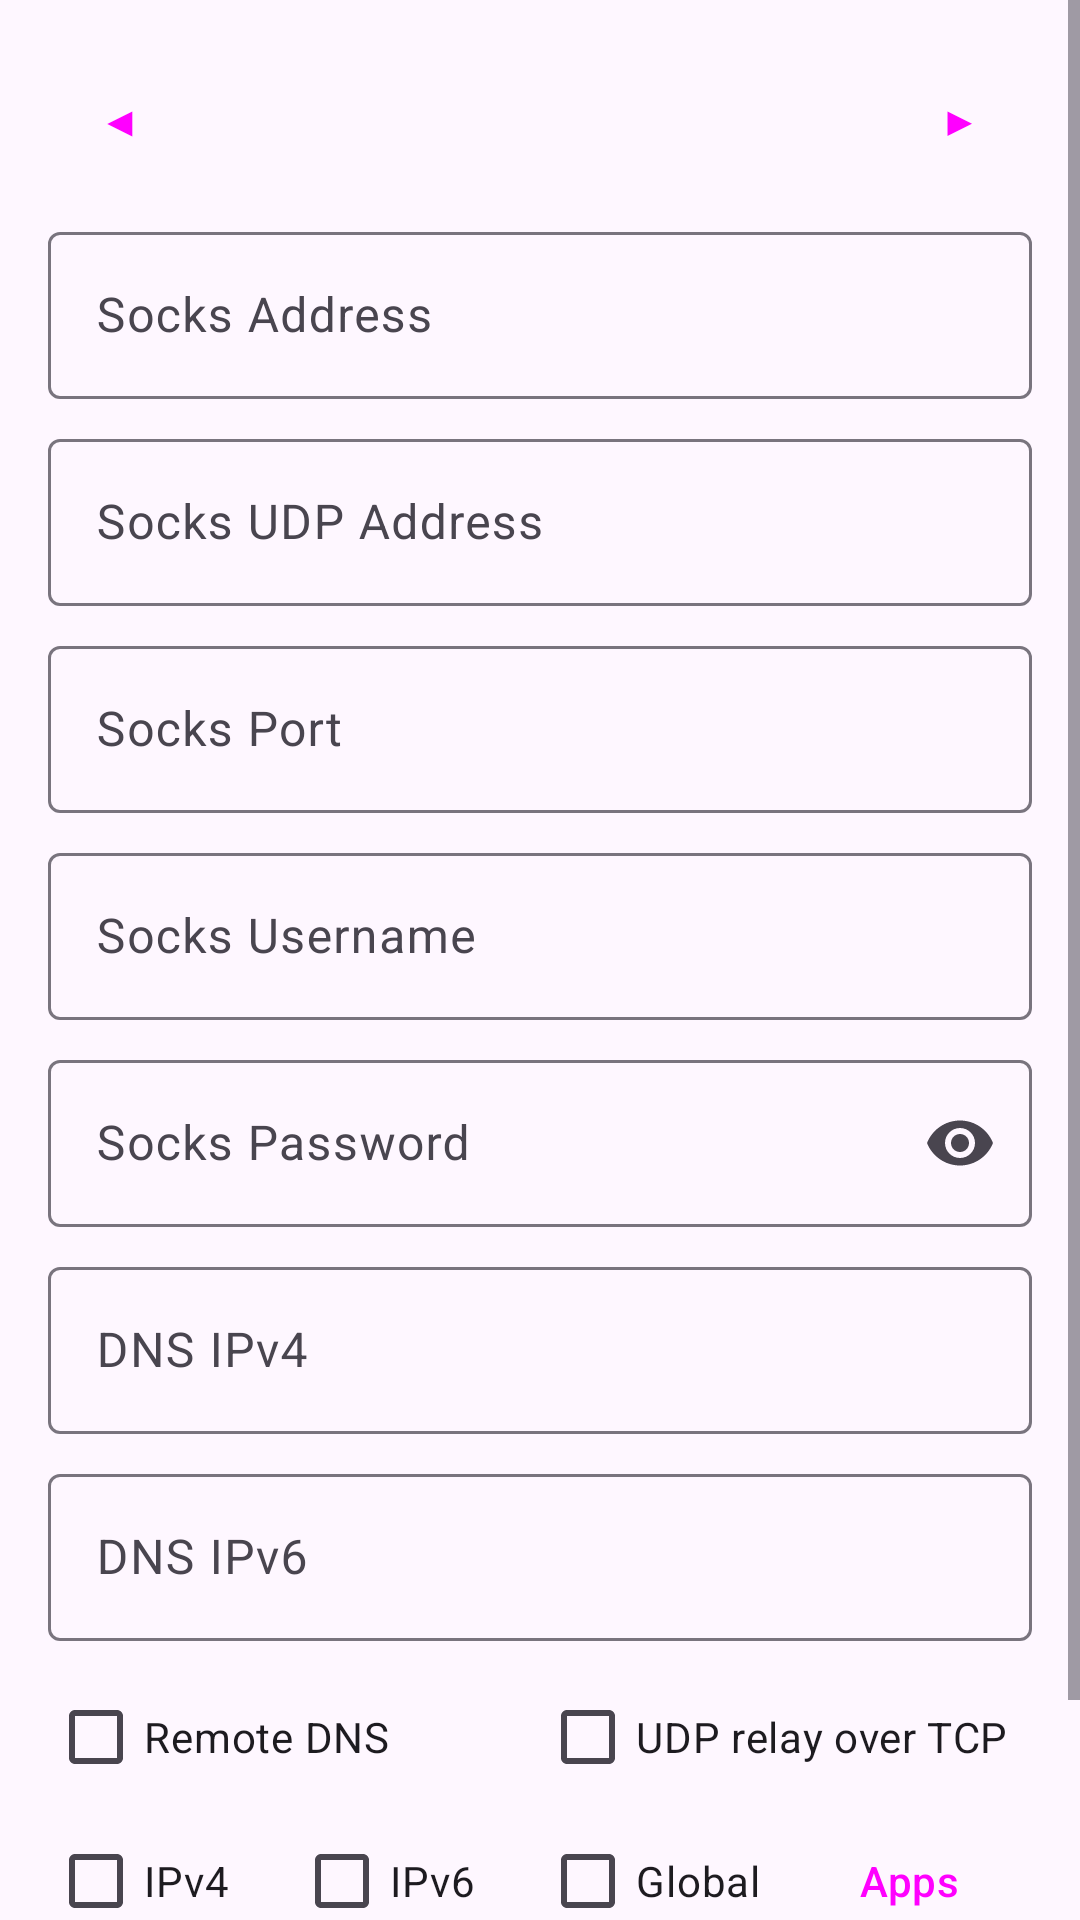

Produce the Android XML layout that renders to this screen, including the resource entries it uses.
<!-- AndroidManifest.xml: application theme Theme.SocksTun -->
<!-- res/layout/main.xml -->
<?xml version="1.0" encoding="utf-8"?>
<ScrollView xmlns:android="http://schemas.android.com/apk/res/android"
	xmlns:app="http://schemas.android.com/apk/res-auto"
	android:layout_width="match_parent"
	android:layout_height="match_parent"
	android:fillViewport="true">
	<LinearLayout
		android:orientation="vertical"
		android:layout_width="match_parent"
		android:layout_height="wrap_content"
		android:padding="16dp">
		<LinearLayout
			android:orientation="horizontal"
			android:layout_width="match_parent"
			android:layout_height="wrap_content"
			android:layout_marginBottom="8dp"
			android:gravity="center_vertical">
			<Button
				android:id="@+id/profile_prev"
				style="?attr/borderlessButtonStyle"
				android:layout_width="wrap_content"
				android:layout_height="wrap_content"
				android:minWidth="48dp"
				android:text="@string/profile_prev"/>
			<TextView
				android:id="@+id/profile_name"
				android:layout_width="0dp"
				android:layout_height="wrap_content"
				android:layout_weight="1"
				android:gravity="center"
				android:maxLines="1"
				android:ellipsize="end"
				android:textAppearance="?attr/textAppearanceTitleMedium"/>
			<Button
				android:id="@+id/profile_next"
				style="?attr/borderlessButtonStyle"
				android:layout_width="wrap_content"
				android:layout_height="wrap_content"
				android:minWidth="48dp"
				android:text="@string/profile_next"/>
		</LinearLayout>
		<com.google.android.material.textfield.TextInputLayout
			android:id="@+id/til_socks_addr"
			style="@style/Widget.Material3.TextInputLayout.OutlinedBox"
			android:layout_width="match_parent"
			android:layout_height="wrap_content"
			android:hint="@string/socks_addr">
			<com.google.android.material.textfield.TextInputEditText
				android:id="@+id/socks_addr"
				android:layout_width="match_parent"
				android:layout_height="wrap_content"
				android:inputType="text"
				android:maxLines="1"/>
		</com.google.android.material.textfield.TextInputLayout>
		<com.google.android.material.textfield.TextInputLayout
			android:id="@+id/til_socks_udp_addr"
			style="@style/Widget.Material3.TextInputLayout.OutlinedBox"
			android:layout_width="match_parent"
			android:layout_height="wrap_content"
			android:layout_marginTop="8dp"
			android:hint="@string/socks_udp_addr">
			<com.google.android.material.textfield.TextInputEditText
				android:id="@+id/socks_udp_addr"
				android:layout_width="match_parent"
				android:layout_height="wrap_content"
				android:inputType="text"
				android:maxLines="1"/>
		</com.google.android.material.textfield.TextInputLayout>
		<com.google.android.material.textfield.TextInputLayout
			android:id="@+id/til_socks_port"
			style="@style/Widget.Material3.TextInputLayout.OutlinedBox"
			android:layout_width="match_parent"
			android:layout_height="wrap_content"
			android:layout_marginTop="8dp"
			android:hint="@string/socks_port">
			<com.google.android.material.textfield.TextInputEditText
				android:id="@+id/socks_port"
				android:layout_width="match_parent"
				android:layout_height="wrap_content"
				android:inputType="number"
				android:maxLines="1"/>
		</com.google.android.material.textfield.TextInputLayout>
		<com.google.android.material.textfield.TextInputLayout
			android:id="@+id/til_socks_user"
			style="@style/Widget.Material3.TextInputLayout.OutlinedBox"
			android:layout_width="match_parent"
			android:layout_height="wrap_content"
			android:layout_marginTop="8dp"
			android:hint="@string/socks_user">
			<com.google.android.material.textfield.TextInputEditText
				android:id="@+id/socks_user"
				android:layout_width="match_parent"
				android:layout_height="wrap_content"
				android:inputType="text"
				android:maxLines="1"/>
		</com.google.android.material.textfield.TextInputLayout>
		<com.google.android.material.textfield.TextInputLayout
			android:id="@+id/til_socks_pass"
			style="@style/Widget.Material3.TextInputLayout.OutlinedBox"
			android:layout_width="match_parent"
			android:layout_height="wrap_content"
			android:layout_marginTop="8dp"
			android:hint="@string/socks_pass"
			app:endIconMode="password_toggle">
			<com.google.android.material.textfield.TextInputEditText
				android:id="@+id/socks_pass"
				android:layout_width="match_parent"
				android:layout_height="wrap_content"
				android:inputType="textPassword"
				android:maxLines="1"/>
		</com.google.android.material.textfield.TextInputLayout>
		<com.google.android.material.textfield.TextInputLayout
			android:id="@+id/til_dns_ipv4"
			style="@style/Widget.Material3.TextInputLayout.OutlinedBox"
			android:layout_width="match_parent"
			android:layout_height="wrap_content"
			android:layout_marginTop="8dp"
			android:hint="@string/dns_ipv4">
			<com.google.android.material.textfield.TextInputEditText
				android:id="@+id/dns_ipv4"
				android:layout_width="match_parent"
				android:layout_height="wrap_content"
				android:digits="0123456789."
				android:maxLines="1"/>
		</com.google.android.material.textfield.TextInputLayout>
		<com.google.android.material.textfield.TextInputLayout
			android:id="@+id/til_dns_ipv6"
			style="@style/Widget.Material3.TextInputLayout.OutlinedBox"
			android:layout_width="match_parent"
			android:layout_height="wrap_content"
			android:layout_marginTop="8dp"
			android:hint="@string/dns_ipv6">
			<com.google.android.material.textfield.TextInputEditText
				android:id="@+id/dns_ipv6"
				android:layout_width="match_parent"
				android:layout_height="wrap_content"
				android:digits="0123456789abcdef:"
				android:maxLines="1"/>
		</com.google.android.material.textfield.TextInputLayout>
		<LinearLayout
			android:orientation="horizontal"
			android:layout_width="match_parent"
			android:layout_height="wrap_content"
			android:layout_marginTop="8dp">
			<CheckBox
				android:id="@+id/remote_dns"
				android:layout_width="0dp"
				android:layout_height="wrap_content"
				android:layout_weight="1"
				android:text="@string/remote_dns"/>
			<CheckBox
				android:id="@+id/udp_in_tcp"
				android:layout_width="0dp"
				android:layout_height="wrap_content"
				android:layout_weight="1"
				android:text="@string/udp_in_tcp"/>
		</LinearLayout>
		<LinearLayout
			android:orientation="horizontal"
			android:layout_width="match_parent"
			android:layout_height="wrap_content"
			android:gravity="center_vertical">
			<CheckBox
				android:id="@+id/ipv4"
				android:layout_width="0dp"
				android:layout_height="wrap_content"
				android:layout_weight="1"
				android:text="@string/ipv4"/>
			<CheckBox
				android:id="@+id/ipv6"
				android:layout_width="0dp"
				android:layout_height="wrap_content"
				android:layout_weight="1"
				android:text="@string/ipv6"/>
			<CheckBox
				android:id="@+id/global"
				android:layout_width="0dp"
				android:layout_height="wrap_content"
				android:layout_weight="1"
				android:text="@string/global"/>
			<Button
				android:id="@+id/apps"
				style="?attr/materialButtonOutlinedStyle"
				android:layout_width="0dp"
				android:layout_height="wrap_content"
				android:layout_weight="1"
				android:text="@string/apps"/>
		</LinearLayout>
		<LinearLayout
			android:orientation="horizontal"
			android:layout_width="match_parent"
			android:layout_height="wrap_content"
			android:layout_marginTop="8dp">
			<Button
				android:id="@+id/save"
				android:layout_width="0dp"
				android:layout_height="wrap_content"
				android:layout_weight="1"
				android:layout_marginEnd="8dp"
				android:text="@string/save"/>
			<Button
				android:id="@+id/control"
				android:layout_width="0dp"
				android:layout_height="wrap_content"
				android:layout_weight="1"
				android:text="@string/control_enable"/>
		</LinearLayout>
	</LinearLayout>
</ScrollView>
<!-- resources referenced by this layout -->
<resources>
  <string name="apps">Apps</string>
  <string name="control_enable">Enable</string>
  <string name="dns_ipv4">DNS IPv4</string>
  <string name="dns_ipv6">DNS IPv6</string>
  <string name="global">Global</string>
  <string name="ipv4">IPv4</string>
  <string name="ipv6">IPv6</string>
  <string name="profile_next">▶</string>
  <string name="profile_prev">◀</string>
  <string name="remote_dns">Remote DNS</string>
  <string name="save">Save</string>
  <string name="socks_addr">Socks Address</string>
  <string name="socks_pass">Socks Password</string>
  <string name="socks_port">Socks Port</string>
  <string name="socks_udp_addr">Socks UDP Address</string>
  <string name="socks_user">Socks Username</string>
  <string name="udp_in_tcp">UDP relay over TCP</string>
  <style name="Theme.SocksTun" parent="Theme.Material3.DayNight" />
</resources>
